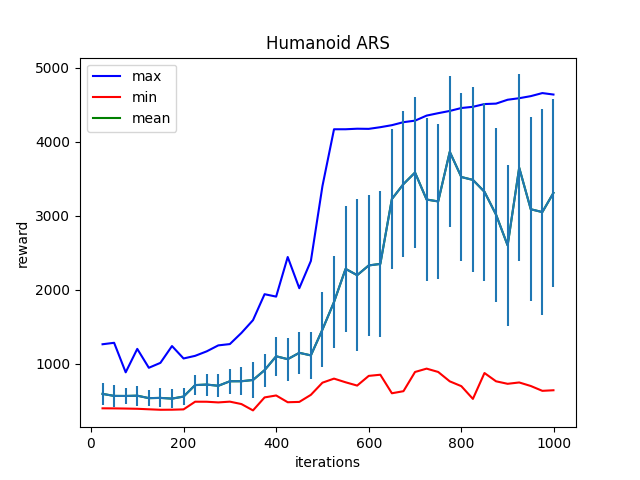

Data behind this chart, as committed beside it:
Iter:25, max:1264.38525390625, mean:593.21923828125, min:398.1356506347656, std:146.84193420410156
Iter:50, max:1284.0543212890625, mean:565.8890380859375, min:397.10638427734375, std:152.69810485839844
Iter:75, max:884.8179931640625, mean:565.0173950195312, min:394.83319091796875, std:111.9957275390625
Iter:100, max:1201.729736328125, mean:568.9674682617188, min:391.79644775390625, std:136.93511962890625
Iter:125, max:946.12255859375, mean:535.766357421875, min:384.94451904296875, std:111.56802368164062
Iter:150, max:1012.881591796875, mean:538.9296875, min:378.3087463378906, std:128.2692108154297
Iter:175, max:1240.1097412109375, mean:529.1502075195312, min:379.3932189941406, std:126.97769165039062
Iter:200, max:1072.017578125, mean:557.0531005859375, min:383.67535400390625, std:118.56498718261719
Iter:225, max:1107.6466064453125, mean:712.2390747070312, min:487.5014953613281, std:131.04080200195312
Iter:250, max:1168.4464111328125, mean:719.1546630859375, min:486.9736633300781, std:148.142822265625
Iter:275, max:1249.0960693359375, mean:702.7252197265625, min:477.8072509765625, std:155.2040557861328
Iter:300, max:1266.682861328125, mean:763.782470703125, min:488.3653259277344, std:166.60142517089844
Iter:325, max:1417.501220703125, mean:764.3359375, min:455.68402099609375, std:188.5746307373047
Iter:350, max:1590.2681884765625, mean:781.1060791015625, min:369.9288024902344, std:239.77659606933594
Iter:375, max:1941.184326171875, mean:913.9398803710938, min:545.4650268554688, std:224.92320251464844
Iter:400, max:1908.6395263671875, mean:1101.731689453125, min:571.81494140625, std:266.616943359375
Iter:425, max:2444.035400390625, mean:1062.7294921875, min:480.3225402832031, std:290.5845947265625
Iter:450, max:2022.1080322265625, mean:1148.434326171875, min:484.725341796875, std:286.12957763671875
Iter:475, max:2390.623046875, mean:1113.857666015625, min:580.2918090820312, std:320.9088439941406
Iter:500, max:3403.172119140625, mean:1463.1326904296875, min:744.7735595703125, std:504.09332275390625
Iter:525, max:4171.41162109375, mean:1835.7054443359375, min:799.639404296875, std:620.160400390625
Iter:550, max:4171.5830078125, mean:2283.83740234375, min:750.0703735351562, std:853.7083740234375
Iter:575, max:4178.8232421875, mean:2198.31640625, min:705.5455322265625, std:1026.5999755859375
Iter:600, max:4176.88427734375, mean:2330.23974609375, min:836.6018676757812, std:958.3790283203125
Iter:625, max:4199.45458984375, mean:2350.514892578125, min:852.2906494140625, std:986.5308227539062
Iter:650, max:4226.7490234375, mean:3228.2431640625, min:601.507080078125, std:949.5050659179688
Iter:675, max:4267.29736328125, mean:3430.45703125, min:629.7269287109375, std:992.3363037109375
Iter:700, max:4287.87890625, mean:3586.324951171875, min:889.43603515625, std:1016.98779296875
Iter:725, max:4356.28564453125, mean:3221.265869140625, min:934.74609375, std:1107.6776123046875
Iter:750, max:4388.89990234375, mean:3195.63623046875, min:889.7601928710938, std:1044.8348388671875
Iter:775, max:4419.18408203125, mean:3866.729248046875, min:762.7929077148438, std:1022.9182739257812
Iter:800, max:4458.79541015625, mean:3525.8486328125, min:697.7700805664062, std:1137.39794921875
Iter:825, max:4475.1396484375, mean:3486.76171875, min:525.5316772460938, std:1249.80859375
Iter:850, max:4512.357421875, mean:3325.927490234375, min:875.3202514648438, std:1200.297607421875
Iter:875, max:4518.302734375, mean:3016.880859375, min:763.3767700195312, std:1175.109375
Iter:900, max:4570.6708984375, mean:2601.474365234375, min:729.5011596679688, std:1089.04052734375
Iter:925, max:4591.40478515625, mean:3651.603515625, min:747.8060913085938, std:1261.729248046875
Iter:950, max:4619.37744140625, mean:3089.958984375, min:699.9368286132812, std:1247.126708984375
Iter:975, max:4660.7900390625, mean:3051.6083984375, min:634.4718017578125, std:1392.9820556640625
Iter:999, max:4640.92919921875, mean:3311.28369140625, min:642.2965087890625, std:1272.178466796875
